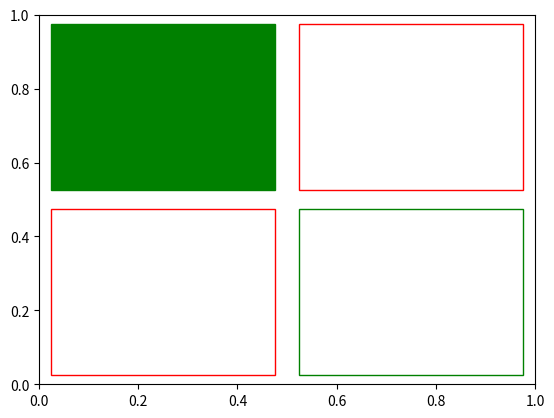

Generate this figure with matplotlib:
"""Implement game state for the board game Azul"""
import random
from matplotlib import pyplot as plt
import matplotlib.patches as patches


def state_to_vec(state):
    """
    Convert a state to a vector.
    """
    return NotImplemented


class GameConfig(object):
    def __init__(self):
        self.players = 1
        self.round = 1
        self.n_colors = 2
        self.n_factory_displays = 1
        self.n_tiles_per_factory_display = 2

def create_empty_board(cfg: GameConfig):
    """
    Create an empty board.
    """
    return [[0 for _ in range(cfg.n_colors)] for _ in range(cfg.n_colors)]


class BoardState(object):
    def __init__(self, cfg: GameConfig):
        self.players = []
        for n in range(cfg.players):
            self.players.append({
                'board': create_empty_board(cfg),
                'pending': [(-1, 0) for _ in range(cfg.n_colors)],
            })

        self.factory_displays = []

    def print(self):
        print("Players...")
        for player in self.players:
            print(f"  {player}")
        print("Factory Displays...")
        for factory_display in self.factory_displays:
            print(f"  {factory_display}")

    def start_round(self, cfg: GameConfig):
        # Populate the factory displays with N

        self.factory_displays = [
            [2, 0],
            [1, 1],
        ]
        self.curr_step = 0

    def draw(self):
        colors = ['r', 'g', 'b', 'y', 'c', 'm']

        # plt.figure("Factory Displays")
        # ax = plt.gca()
        # for x, factory_display in enumerate(self.factory_displays):
        #     for y, count in enumerate(factory_display):
        #         scale= (1.0 / len(factory_display))
        #         rect = patches.Rectangle(
        #             (x*scale + 0.05 * scale,
        #             y*scale + 0.05 * scale),
        #             0.9*scale,
        #             0.9*scale,
        #             linewidth=1,
        #             edgecolor=color,
        #             facecolor=color)
        #         ax.add_patch(rect)

        for n, player in enumerate(self.players):
            plt.figure(f"Player {n}")
            ax = plt.gca()
            for x, board_row in enumerate(player['board']):
                for y, count in enumerate(board_row):
                    color = colors[(y + x) % len(board_row)]
                    scale= (1.0 / len(board_row))

                    if count != 0:
                        rect = patches.Rectangle(
                            (x*scale + 0.05 * scale,
                            y*scale + 0.05 * scale),
                            0.9*scale,
                            0.9*scale,
                            linewidth=1,
                            edgecolor=color,
                            facecolor=color)
                        ax.add_patch(rect)
                    else:
                        rect = patches.Rectangle(
                            (x*scale + 0.05 * scale,
                            y*scale + 0.05 * scale),
                            0.9*scale,
                            0.9*scale,
                            linewidth=1,
                            edgecolor=color,
                            facecolor='none')
                        ax.add_patch(rect)


    def available_actions(self, cfg: GameConfig):
        """Generate a list of available of actions

        Simplifications:
            - There is only one player
            - There is only one factory display

        Victory:
            - The learner learns not to play illegal moves
        """
        player_idx = self.curr_step % len(self.players)
        actions = []
        for factory_display in range(len(self.factory_displays)):
            for source_color, count in enumerate(self.factory_displays[factory_display]):
                if count != 0:
                    for destination_color in range(cfg.n_colors):
                        (pending_color, count) = self.players[player_idx]['pending'][destination_color]
                        nothing_pending = pending_color == -1
                        pending_matches = pending_color == source_color
                        board_spot_unoccupied = self.players[player_idx]['board'][pending_color][source_color] == 0
                        if (nothing_pending or pending_matches) and board_spot_unoccupied:
                            actions.append((factory_display, source_color, destination_color))
        return actions


    def grab_and_place_tile(self, factory_display, color, row):
        player_idx = self.curr_step % len(self.players)

        if factory_display < 0 or factory_display >= len(self.factory_displays):
            return {'error': 'Invalid factory display'}
        chosen_display = self.factory_displays[factory_display]

        n_added = chosen_display[color]

        if n_added == 0:
            return {'error': 'Tile not present in display'}

        chosen_display[color] = 0

        (current_tile_id, current_count) = self.players[player_idx]['pending'][row]

        if current_tile_id != -1 and current_tile_id != color:
            return {'error': 'Tile not present in location'}

        if current_count > row + 1:
            return {'error': 'No room for tile'}

        self.players[player_idx]['pending'][row] = (color, current_count + n_added)
        self.curr_step += 1
        return {'success': True}

    def step(self, cfg: GameConfig):
        for idx, player in enumerate(self.players):
            for row_idx, row in enumerate(player['pending']):
                (color, count) = row
                if count == color + 1:
                    print(f"Stepping {row_idx} {color}")
                    self.players[idx]['board'][row_idx][(row_idx + color) % cfg.n_colors] += 1
                    self.players[idx]['pending'][row_idx] = (-1, 0)


game_cfg = GameConfig()
game_state = BoardState(game_cfg)
game_state.start_round(game_cfg)
game_state.print()
print(game_state.grab_and_place_tile(factory_display=0, color=0, row=1))
game_state.print()
print(game_state.available_actions(cfg=game_cfg))
game_state.step(cfg=game_cfg)
game_state.print()
game_state.draw()
plt.show()

# observations (everything is row major)
# array: num colors * num displays
#     domain: [0, num_tiles_per_factory_display)
# array: flat list of bools
# pending: num_colors * num_colors